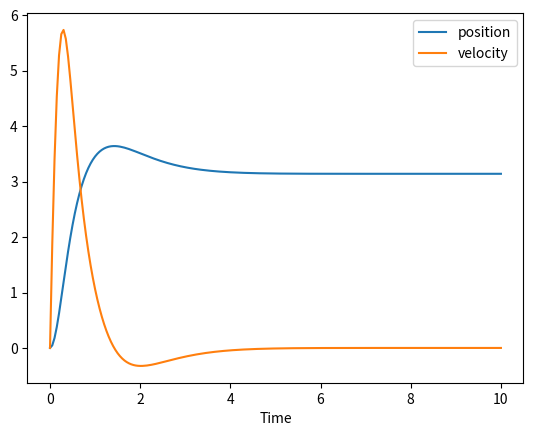
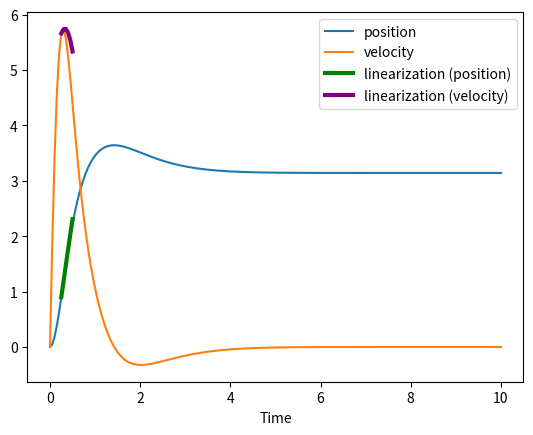
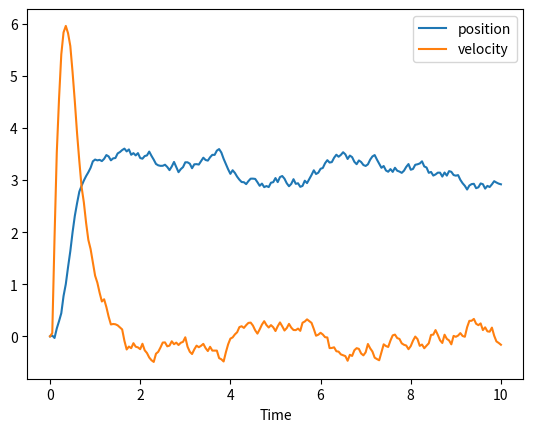

Source code (Python) for these figures, in order:
import numpy as np # Linear Algebra
import matplotlib.pyplot as plt # Plotting

# We start by writing the dynamics
def pendulum(x, u, g = 9.81, l = 1., m = 1., b = 0.):
    x_dot = np.concatenate([x[1:], -(g/l)*np.sin(x[:1]) + 1./(m*l*l)*u - b*x[1:]], axis=0)
    return x_dot

# And the Jacobians
def pendulum_dx(x, u, g = 9.81, l = 1., m = 1., b = 0.):
    ### TO-DO: Write the Jacobian df/dx
    jac = np.block([[           0.        , 1.],
                    [-g/l * np.cos(x[:1]), -b]])
    ### END of TO-DO
    return jac

def pendulum_du(x, u, g = 9.81, l = 1., m = 1., b = 0.):
    ### TO-DO: Write the Jacobian df/du
    jac = np.array([[      0.      ],
                    [1 / (l * m**2)]])
    ### END of TO-D
    return jac

# Let's evaluate the jacobians with finite differences
def finite_diff(f, z, M, eps = 1e-6):
    N = z.shape[0]
    jac = np.zeros((M, N))
    for i in range(N):
        zp = np.copy(z)
        zp[i] += eps
        zm = np.copy(z)
        zm[i] -= eps
        jac[:, i:i+1] = (f(zp) - f(zm)) / (2. * eps)
    return jac

# Let's check if the jacobians are correct
# Change those two to check that they are always the same!
x0 = np.array([[5.], [-10.]])
u0 = np.array([[2.]])

fx = lambda z : pendulum(z, u0)
fu = lambda z : pendulum(x0, z)

dpdx = pendulum_dx(x0, u0)
dpdx_finite = finite_diff(fx, x0, 2)

dpdu = pendulum_du(x0, u0)
dpdu_finite = finite_diff(fu, u0, 2)

print("Jacobian dx:")
print("Analytical:\n", dpdx)
print("Finite diff:\n", dpdx_finite)
print("Difference:", np.linalg.norm(dpdx-dpdx_finite))

print("Jacobian du:")
print("Analytical:\n", dpdu)
print("Finite diff:\n", dpdu_finite)
print("Difference:", np.linalg.norm(dpdu-dpdu_finite))

# RK4 Integration
def pendulum_rk4(x, u, dt = 0.05):
    f1 = pendulum(x, u)
    f2 = pendulum(x + 0.5 * dt * f1, u)
    f3 = pendulum(x + 0.5 * dt * f2, u)
    f4 = pendulum(x + dt * f3, u)
    x_n = x + (dt/6.)*(f1 + 2. * f2 + 2. * f3 + f4)
    return x_n

# RK4 Jacobian dx
def pendulum_rk4_dx(x, u, dt = 0.05):
    ### TO-DO: Write Jacobian df/dx
    x2 = x + 0.5 * dt * pendulum(x, u)
    x3 = x + 0.5 * dt * pendulum(x2, u)
    x4 = x + dt * pendulum(x3, u)

    dfdx = pendulum_dx(x, u)
    dfdx2 = pendulum_dx(x2, u)
    dfdx3 = pendulum_dx(x3, u)
    dfdx4 = pendulum_dx(x4, u)
    
    dx2dx = np.eye(2) + 0.5 * dt * dfdx
    dx3dx = np.eye(2) + 0.5 * dt * dfdx2 @ dx2dx
    dx4dx = np.eye(2) + dt * dfdx3 @ dx3dx
    
    return np.eye(2) + dt/6. * (dfdx + 2. * dfdx2 @ dx2dx + 2. * dfdx3 @ dx3dx + dfdx4 @ dx4dx)
    ### END of TO_DO

# RK4 Jacobian du
def pendulum_rk4_du(x, u, dt = 0.05):
    ### TO-DO: Write Jacobian df/du
    x2 = x + 0.5 * dt * pendulum(x, u)
    x3 = x + 0.5 * dt * pendulum(x2, u)
    x4 = x + dt * pendulum(x3, u)

    dfdx = pendulum_dx(x, u)
    dfdx2 = pendulum_dx(x2, u)
    dfdx3 = pendulum_dx(x3, u)
    dfdx4 = pendulum_dx(x4, u)
    dfdu = pendulum_du(x, u)
    dfdu2 = pendulum_du(x2, u)
    dfdu3 = pendulum_du(x3, u)
    dfdu4 = pendulum_du(x4, u)

    dx2dx = np.eye(2) + 0.5 * dt * dfdx
    dx3dx = np.eye(2) + 0.5 * dt * dfdx2 @ dx2dx
    dx4dx = np.eye(2) + dt * dfdx3 @ dx3dx
    dx2du = 0.5 * dt * dfdu
    dx3du = 0.5 * dt * (dfdu2 + dfdx2 @ dx2du)
    dx4du = dt * (dfdu3 + dfdx3 @ dx3du)
    
    return dt/6. * (dfdu + 2 * (dfdu2 + dfdx2 @ dx2du) + 2 * (dfdu3 + dfdx3 @ dx3du) + (dfdu4 + dfdx4 @ dx4du))
    ### END of TO-DO

# Check if Jacobians are correct
# Change those two to check that they are always the same!
x0 = np.array([[2.], [-3.]])
u0 = np.array([[2.]])

fx = lambda z : pendulum_rk4(z, u0)
fu = lambda z : pendulum_rk4(x0, z)

dpdx = pendulum_rk4_dx(x0, u0)
dpdx_finite = finite_diff(fx, x0, 2)

dpdu = pendulum_rk4_du(x0, u0)
dpdu_finite = finite_diff(fu, u0, 2)

print("Jacobian dx:")
print(dpdx)
print("Jacobian dx (finite):")
print(dpdx_finite)
print("Difference:", np.linalg.norm(dpdx-dpdx_finite))

print("Jacobian du:")
print(dpdu)
print("Jacobian du (finite):")
print(dpdu_finite)
print("Difference:", np.linalg.norm(dpdu-dpdu_finite))

# Duration, steps and time step
dt = 0.05
tf = 10.
K = round(tf/dt) + 1
print("K =", K)

# Controller
Kp = np.diag([12., 3.]) # np.diag([1.2, 0.4])

# Target
x_ref = np.array([[np.pi, 0.]]).T

# Let's simulate
x0 = np.zeros((2, 1))
states = [x0]
actions = []

x = np.copy(x0)
for _ in range(K):
    u = np.array([[np.sum(Kp * (x_ref - x))]])
    x = pendulum_rk4(x, u)
    states.append(np.copy(x))
    actions.append(np.copy(u))
print(states[-1])

# Let's plot the trajectory
fig = plt.figure()  # no frame
ax = fig.add_subplot(1, 1, 1)

ax.plot([k * dt for k in range(K)], [states[k][0, 0] for k in range(K)], label="position")
ax.plot([k * dt for k in range(K)], [states[k][1, 0] for k in range(K)], label="velocity")

plt.xlabel("Time")

plt.legend();

# Dimensions of the problem
N = 2 # state
M = 1 # action

# Placeholders (arrays) for the A and B matrices
A = [np.zeros((N, N))]*(K-1)
B = [np.zeros((N, M))]*(K-1)

for k in range(K-1):
    ### TO-DO: Calculate the A and B matrices
    A[k] = pendulum_rk4_dx(states[k], actions[k])
    B[k] = pendulum_rk4_du(states[k],actions[k])
    ### END of TO-DO

# Let's visualize the linearization
# First let's compute some values
k = 5 # pick which time step we want to visualize the linearization over

t = [k * dt]
xs = [np.copy(states[k])]

steps = 5
x = np.copy(states[k])
for i in range(steps):
    t.append(k * dt + (i + 1) *dt)
    x = states[k+1] + A[k] @ (x - states[k])
    xs.append(np.copy(x))

# Now let's plot!
fig = plt.figure()  # no frame
ax = fig.add_subplot(1, 1, 1)

# Plot actual function
ax.plot([i * dt for i in range(K)], [states[i][0, 0] for i in range(K)], label="position")
ax.plot([i * dt for i in range(K)], [states[i][1, 0] for i in range(K)], label="velocity")

# Plot linearization
ax.plot(t, [xs[i][0, 0] for i in range(len(xs))], linewidth=3, color="green", label="linearization (position)")
ax.plot(t, [xs[i][1, 0] for i in range(len(xs))], linewidth=3, color="purple", label="linearization (velocity)")

plt.xlabel("Time")

plt.legend();

# Cost
Q = np.eye(N)
R = 0.01 * np.eye(M)
QN = np.eye(N)

# Init
Ps = [np.zeros((N, N))]*K
Ks = [np.zeros((M, N))]*(K-1)

# Riccati backward
Ps[K-1] = QN
for k in range(K-2, -1, -1):
    ### TO-DO: Write the Riccati recursion for the time variant LQR
    lhs = (R + B[k].T @ Ps[k+1] @ B[k])
    rhs = B[k].T @ Ps[k+1] @ A[k]
    Ks[k] = np.linalg.solve(lhs, rhs)
    Ps[k] = Q + Ks[k].T @ R @ Ks[k] + (A[k] - B[k] @ Ks[k]).T @ Ps[k+1] @ (A[k] - B[k] @ Ks[k])
    ### END of TO-DO

# Let's simulate with the LQR controller and add noise!
x0 = np.zeros((N, 1))
xs = [np.copy(x0)]
us = []

# noise epsilon
noise = 1e-1

x = np.copy(x0)
for k in range(K-1):
    x_pertubation = np.random.uniform(-noise, noise, size=(N,1))
    xp = np.copy(x) + x_pertubation
    u = np.copy(actions[k]) - Ks[k] @ (xp - states[k])
    x = pendulum_rk4(xp, u)
    xs.append(np.copy(xp))
    us.append(np.copy(u))
print(xs[-1])

# Let's plot the trajectory
fig = plt.figure()  # no frame
ax = fig.add_subplot(1, 1, 1)

ax.plot([k * dt for k in range(K)], [xs[k][0, 0] for k in range(K)], label="position")
ax.plot([k * dt for k in range(K)], [xs[k][1, 0] for k in range(K)], label="velocity")

plt.xlabel("Time")

plt.legend();